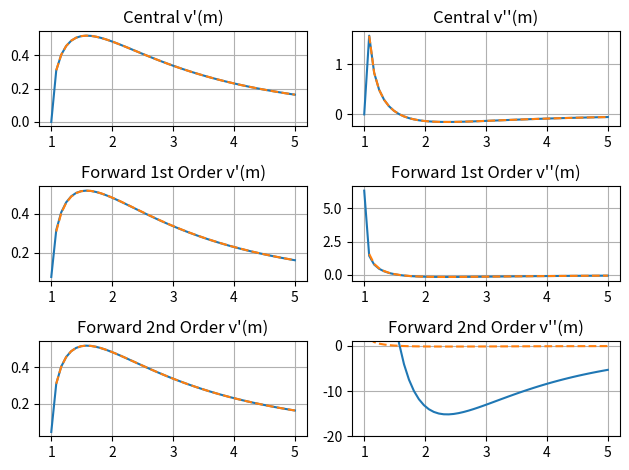

Write Python code to recreate this figure.
import numpy as np
import sympy as sp
import matplotlib.pyplot as plt

m = sp.var('m')
y = 1.4
a = sp.var('a')

v = sp.sqrt((y + 1) / (y - 1)) * sp.atan(sp.sqrt((y - 1) / (y + 1) * (m ** 2 - 1))) - sp.atan(sp.sqrt(m ** 2 - 1))

v_1 = sp.diff(v, m)
v_2 = sp.diff(v_1, m)


# va = 1 / a * sp.atan(a * sp.sqrt(m ** 2 - 1)) - sp.atan(sp.sqrt(m ** 2 - 1))


def central_first(f, mach, diff):
    return (f.subs(m, mach + diff) - f.subs(m, mach - diff)) / (2 * diff)


def central_second(f, mach, diff):
    return (f.subs(m, mach + diff) - 2 * f.subs(m, mach) + f.subs(m, mach - diff)) / (diff ** 2)


def forward_first(f, mach, diff):
    return (f.subs(m, mach + diff) - f.subs(m, mach)) / diff


def forward_second(f, mach, diff):
    return (f.subs(m, mach + (2 * diff)) - 2 * f.subs(m, mach + diff)
            + f.subs(m, mach)) / (diff ** 2)


def forward2_first(f, mach, diff):
    return (-f.subs(m, mach + (2 * diff)) + 4 * f.subs(m, mach + diff)
            - 3 * f.subs(m, mach)) / (2 * diff)


def forward2_second(f, mach, diff):
    return (2 * f.subs(m, mach) - 5 * f.subs(m, mach + diff)
            + 4 * f.subs(m, mach + (2 * diff)) - f.subs(m, mach + (3 * diff))) / (diff ** 3)


def prob2():
    ma = np.linspace(1, 5, 50)
    vals = np.zeros([6, ma.size], float)
    diff = .01
    for r in range(len(ma)):
        if type(central_first(v, ma[r], diff)) != sp.core.add.Add:
            vals[0, r] = central_first(v, ma[r], diff)
        if type(forward_first(v, ma[r], diff)) != sp.core.add.Add:
            vals[1, r] = forward_first(v, ma[r], diff)
        if type(forward2_first(v, ma[r], diff)) != sp.core.add.Add:
            vals[2, r] = forward2_first(v, ma[r], diff)
        if type(central_second(v, ma[r], diff)) != sp.core.add.Add:
            vals[3, r] = central_second(v, ma[r], diff)
        if type(forward_second(v, ma[r], diff)) != sp.core.add.Add:
            vals[4, r] = forward_second(v, ma[r], diff)
        if type(forward2_second(v, ma[r], diff)) != sp.core.add.Add:
            vals[5, r] = forward2_second(v, ma[r], diff)

    ref = np.zeros([2, np.size(ma)])
    for r in range(len(ma)):
        ref[0, r] = v_1.subs(m, ma[r])
        ref[1, r] = v_2.subs(m, ma[r])

    fig, ax = plt.subplots(3, 2)

    ax[0, 0].plot(ma, vals[0, :])
    ax[0, 0].plot(ma, ref[0, :], '--')
    ax[0, 0].set_title("Central v'(m)")
    ax[0, 0].grid()

    ax[0, 1].plot(ma, vals[3, :])
    ax[0, 1].plot(ma, ref[1, :], '--')
    ax[0, 1].set_title("Central v''(m)")
    ax[0, 1].grid()

    ax[1, 0].plot(ma, vals[1, :])
    ax[1, 0].plot(ma, ref[0, :], '--')
    ax[1, 0].set_title("Forward 1st Order v'(m)")
    ax[1, 0].grid()

    ax[1, 1].plot(ma, vals[4, :])
    ax[1, 1].plot(ma, ref[1, :], '--')
    ax[1, 1].set_title("Forward 1st Order v''(m)")
    ax[1, 1].grid()

    ax[2, 0].plot(ma, vals[2, :])
    ax[2, 0].plot(ma, ref[0, :], '--')
    ax[2, 0].set_title("Forward 2nd Order v'(m)")
    ax[2, 0].grid()

    ax[2, 1].plot(ma, vals[5, :])
    ax[2, 1].plot(ma, ref[1, :], '--')
    ax[2, 1].set_title("Forward 2nd Order v''(m)")
    ax[2, 1].set_ylim(-20, 1)
    ax[2, 1].grid()

    plt.tight_layout()
    plt.show()


prob2()
